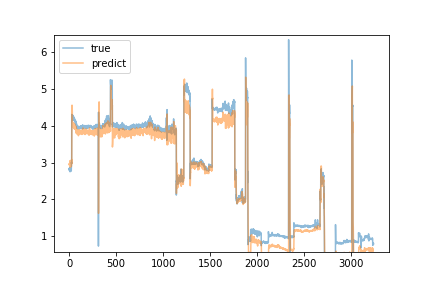

The file beside this chart, header and first rows:
predict, true
2.946, 2.82
2.968, 2.8
2.933, 2.85
2.97, 2.78
2.966, 2.84
2.985, 2.84
2.968, 2.85
3.044, 2.84
3.048, 2.8
2.964, 2.75
2.916, 2.79
2.874, 2.81
2.963, 2.8
2.909, 2.83
2.951, 2.78
2.91, 2.79
2.885, 2.8
2.925, 2.8
2.934, 2.79
2.979, 2.8
2.988, 2.77
2.929, 2.8
2.956, 2.78
2.896, 2.99
2.993, 3.01
3.086, 2.97
2.99, 2.99
2.965, 4.3
4.382, 4.19
4.509, 4.26
4.55, 4.13
4.356, 4.2
4.465, 4.24
4.369, 4.22
3.962, 4.21
4.066, 4.22
4.014, 4.28
4.089, 4.19
3.963, 4.22
4.034, 4.21
4.073, 4.27
4.037, 4.19
4.047, 4.22
4.007, 4.17
4.019, 4.19
3.997, 4.19
4.01, 4.24
4.029, 4.22
4.015, 4.15
4.017, 4.22
4.049, 4.17
3.917, 4.15
3.954, 4.16
3.926, 4.13
3.958, 4.17
3.939, 4.15
3.968, 4.19
4.042, 4.14
3.994, 4.14
3.983, 4.14
... 3,180 more rows
